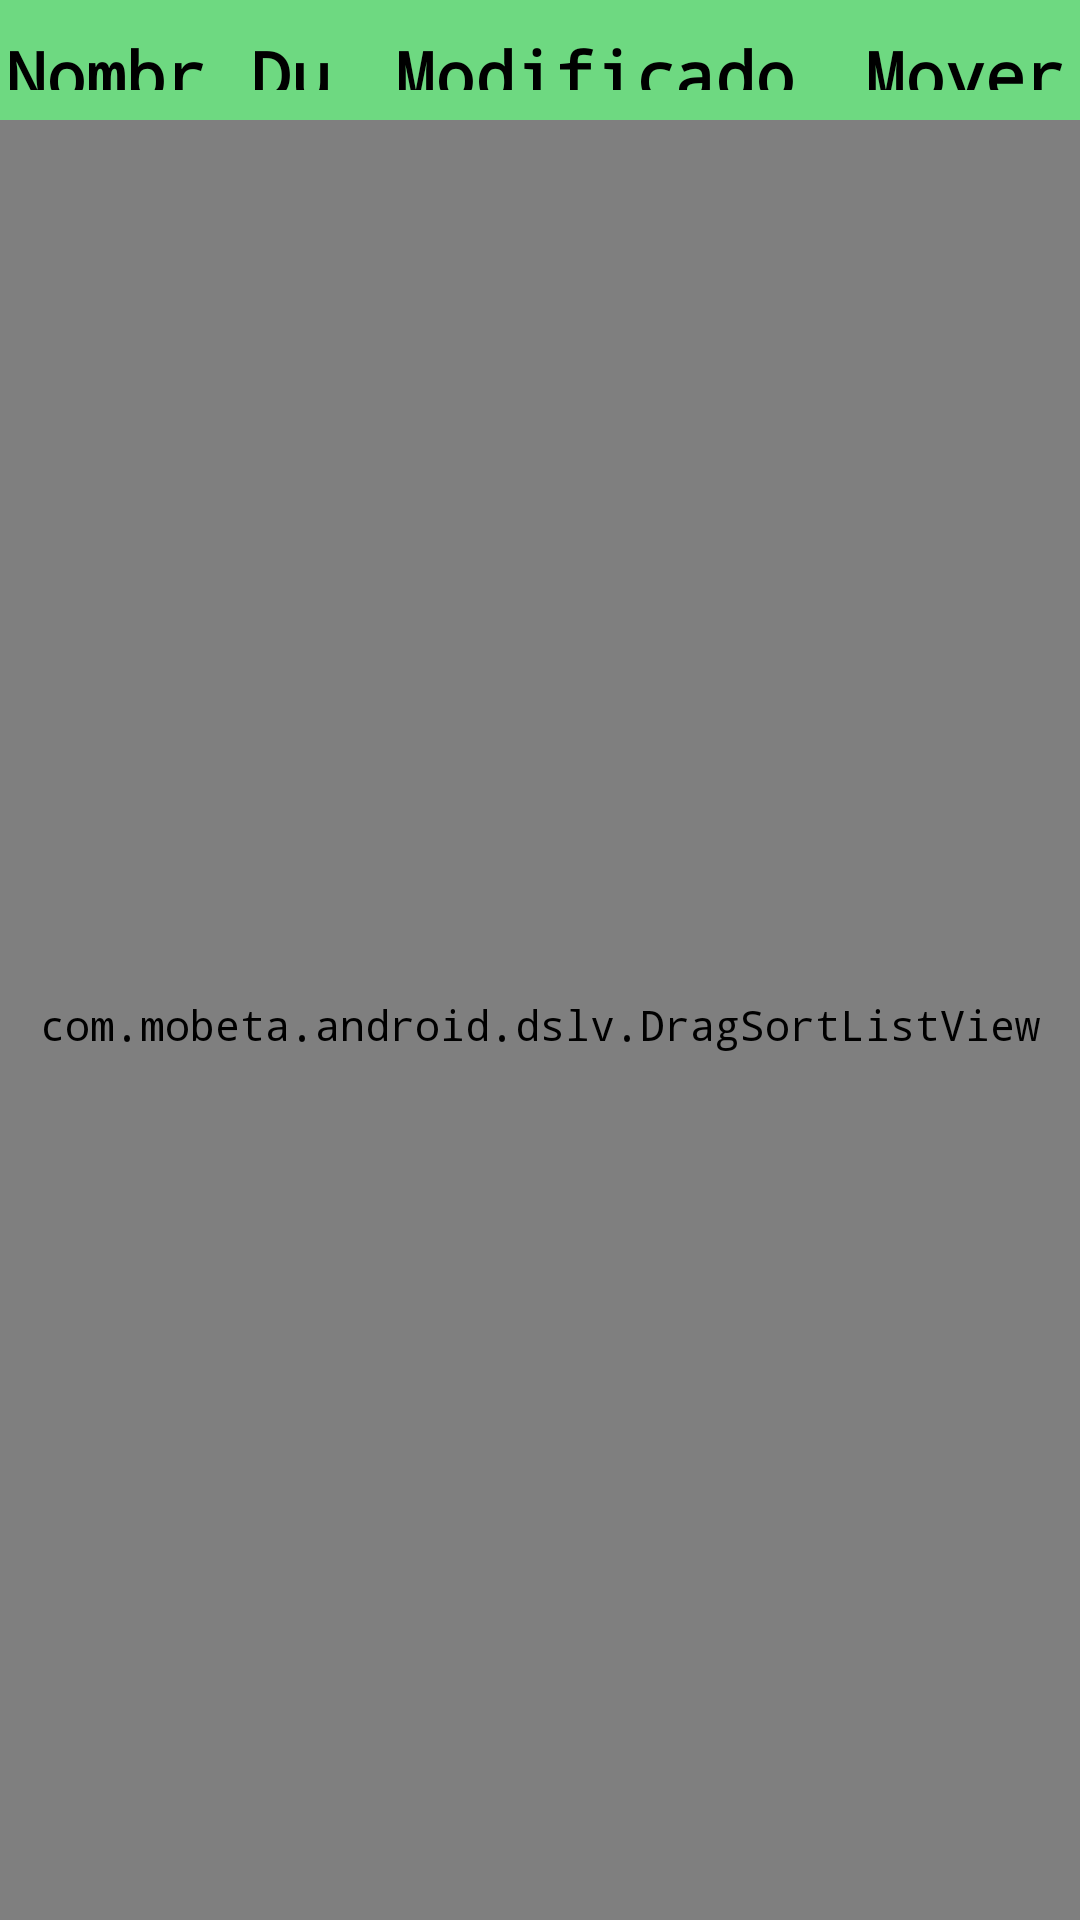

Produce the Android XML layout that renders to this screen, including the resource entries it uses.
<!-- AndroidManifest.xml: application theme AppTheme -->
<!-- res/layout/serie_ejercicios.xml -->
<RelativeLayout xmlns:android="http://schemas.android.com/apk/res/android"
    xmlns:tools="http://schemas.android.com/tools"
    xmlns:app="http://schemas.android.com/apk/res/es.ugr.juegoreconocimiento"
    android:layout_width="match_parent"
    android:layout_height="match_parent"
    android:background="@drawable/background"
    tools:context=".MainActivity" >

    <RelativeLayout
        android:id="@+id/RelativeLayout1"
        android:layout_width="match_parent"
        android:layout_height="40dp"
        android:background="@color/tituloTabla"
        android:orientation="horizontal" >

        <LinearLayout
            android:layout_width="match_parent"
            android:layout_height="match_parent"
            android:layout_alignParentLeft="true"
            android:layout_centerVertical="true"
            android:layout_toLeftOf="@+id/ModiSelSer"
            android:orientation="horizontal"
            android:weightSum="1" >

            <TextView
                android:id="@+id/NombSelSer"
                style="@style/TituloTabla"
                android:layout_width="match_parent"
                android:layout_height="match_parent"
                android:layout_marginBottom="5dp"
                android:layout_marginTop="5dp"
                android:layout_weight="0.32"
                android:gravity="center_vertical|left"
                android:text="Nombre"
                android:textAppearance="?android:attr/textAppearanceSmall" />

            <TextView
                android:id="@+id/DurSelSer"
                style="@style/TituloTabla"
                android:layout_width="match_parent"
                android:layout_height="match_parent"
                android:layout_marginBottom="5dp"
                android:layout_marginTop="5dp"
                android:layout_weight="0.68"
                android:gravity="center_vertical"
                android:text="Duración"
                android:textAppearance="?android:attr/textAppearanceSmall" />
        </LinearLayout>

        <TextView
            android:id="@+id/ModiSelSer"
            style="@style/TituloTabla"
            android:layout_width="150dp"
            android:layout_height="match_parent"
            android:layout_marginBottom="5dp"
            android:layout_marginRight="10dp"
            android:layout_marginTop="5dp"
            android:layout_toLeftOf="@+id/MovSelSer"
            android:gravity="center_vertical|right"
            android:text="Modificado"
            android:textAppearance="?android:attr/textAppearanceSmall" />

        <TextView
            android:id="@+id/MovSelSer"
            style="@style/TituloTabla"
            android:layout_width="80dp"
            android:layout_height="match_parent"
            android:layout_alignParentRight="true"
            android:layout_marginBottom="5dp"
            android:layout_marginTop="5dp"
            android:gravity="center_vertical|right"
            android:text="Mover"
            android:textAppearance="?android:attr/textAppearanceSmall" />
    </RelativeLayout>

    <com.mobeta.android.dslv.DragSortListView
        xmlns:android="http://schemas.android.com/apk/res/android"
        xmlns:dslv="http://schemas.android.com/apk/res/es.ugr.juegoreconocimiento"
        android:id="@+id/ListaSelSer"
        android:layout_width="match_parent"
        android:layout_height="match_parent"
        android:layout_alignParentBottom="true"
        android:layout_alignParentLeft="true"
        android:layout_alignParentStart="true"
        android:layout_below="@+id/RelativeLayout1"
        android:background="@color/rellenoTabla"
        android:dividerHeight="5dp"
        android:fastScrollEnabled="true"
        android:paddingBottom="0dp"
        android:paddingLeft="3dp"
        android:paddingRight="3dp"
        android:paddingTop="3dp"
        app:collapsed_height="2dp"
        app:drag_enabled="true"
        app:drag_handle_id="@id/midrag"
        app:drag_scroll_start="0.33"
        app:drag_start_mode="onDown"
        dslv:float_alpha="0.6"
        dslv:max_drag_scroll_speed="0.5"
        dslv:remove_enabled="true"
        dslv:remove_mode="flingRemove"
        dslv:slide_shuffle_speed="0.3"
        dslv:sort_enabled="true"
        dslv:track_drag_sort="false"
        dslv:use_default_controller="true" >
    </com.mobeta.android.dslv.DragSortListView>

</RelativeLayout>
<!-- resources referenced by this layout -->
<resources>
  <color name="rellenoTabla">#00ffffff</color>
  <color name="tituloTabla">#6ED981</color>
  <!-- drawable background (drawable) -->
  <?xml version="1.0" encoding="utf-8"?>
  
  <bitmap xmlns:android="http://schemas.android.com/apk/res/android"
      android:src="@drawable/fondo_manos" >
  </bitmap>
  <style name="TituloTabla" parent="@android:style/Widget.TextView">
          <item name="android:textStyle">bold</item>
          <item name="android:textSize">22sp</item>
          <item name="android:textColor">@color/black</item>
          <item name="android:paddingLeft">2sp</item>
          <item name="android:paddingRight">5sp</item>
          <item name="android:paddingBottom">5sp</item>
          <item name="android:paddingTop">5sp</item>
      </style>
  <style name="AppTheme" parent="AppBaseTheme">
          <item name="android:typeface">monospace</item>
          
      </style>
  <!-- drawable fondo_manos: jpg bitmap (drawable, 81467 bytes) -->
  <color name="black">#000000</color>
  <style name="AppBaseTheme" parent="android:Theme.Light">
          
      </style>
</resources>
